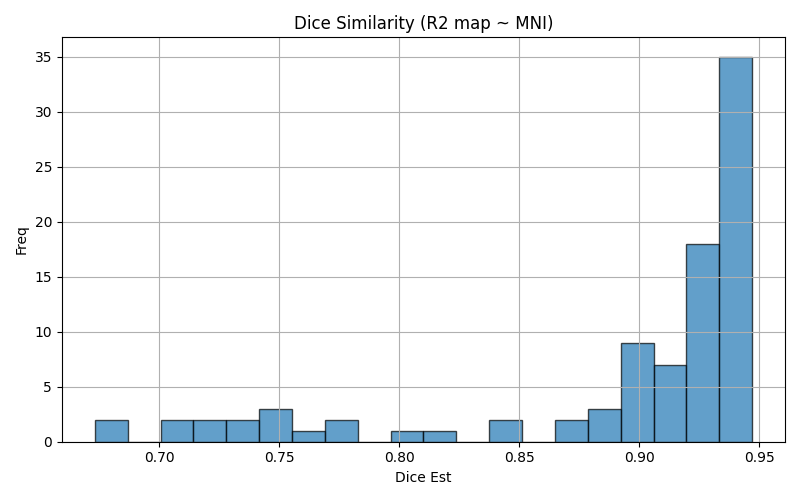

Values plotted in this chart, from the file beside it:
img1	img2	dice	voxinmask	voxoutmask	ratio_inoutmask
sub-16_ses-01_run-2	mni152	0.8206	91.99	8.009	11.49
sub-04_ses-02_run-2	mni152	0.9438	95.49	4.51	21.17
sub-09_ses-02_run-2	mni152	0.9135	93.87	6.131	15.31
sub-13_ses-02_run-1	mni152	0.9227	91.36	8.643	10.57
sub-10_ses-02_run-2	mni152	0.9428	93.32	6.68	13.97
sub-20_ses-02_run-1	mni152	0.8769	92.18	7.82	11.79
sub-04_ses-01_run-1	mni152	0.945	95.1	4.897	19.42
sub-09_ses-02_run-1	mni152	0.9325	92.66	7.336	12.63
sub-13_ses-02_run-2	mni152	0.7789	94.89	5.114	18.56
sub-09_ses-01_run-2	mni152	0.9336	92.41	7.593	12.17
sub-06_ses-02_run-1	mni152	0.9379	93.57	6.434	14.54
sub-18_ses-02_run-1	mni152	0.932	93.24	6.759	13.8
sub-16_ses-02_run-2	mni152	0.7476	92.19	7.813	11.8
sub-11_ses-02_run-2	mni152	0.9279	89.81	10.19	8.816
sub-15_ses-02_run-2	mni152	0.732	87.97	12.03	7.314
sub-16_ses-01_run-1	mni152	0.8839	81.66	18.34	4.453
sub-02_ses-01_run-2	mni152	0.9399	94.61	5.389	17.56
sub-18_ses-01_run-1	mni152	0.9386	93.41	6.589	14.18
sub-02_ses-02_run-2	mni152	0.9398	93.21	6.791	13.73
sub-15_ses-01_run-1	mni152	0.7991	93.54	6.462	14.48
sub-20_ses-01_run-2	mni152	0.7613	93.01	6.987	13.31
sub-03_ses-01_run-2	mni152	0.9384	91.95	8.047	11.43
sub-07_ses-02_run-1	mni152	0.9363	93.02	6.976	13.33
sub-14_ses-02_run-1	mni152	0.9081	86.53	13.47	6.422
sub-23_ses-02_run-1	mni152	0.9196	94.71	5.286	17.92
sub-05_ses-02_run-1	mni152	0.9384	92.67	7.33	12.64
sub-14_ses-01_run-1	mni152	0.8891	82.41	17.59	4.684
sub-22_ses-02_run-2	mni152	0.839	92.19	7.806	11.81
sub-11_ses-02_run-1	mni152	0.9338	91.82	8.176	11.23
sub-06_ses-02_run-2	mni152	0.9375	93.87	6.127	15.32
sub-15_ses-02_run-1	mni152	0.6855	92.46	7.539	12.26
sub-07_ses-01_run-2	mni152	0.9347	92.49	7.507	12.32
sub-21_ses-01_run-2	mni152	0.7161	95.61	4.387	21.79
sub-01_ses-01_run-1	mni152	0.9324	91.91	8.086	11.37
sub-19_ses-01_run-2	mni152	0.913	88.11	11.89	7.409
sub-04_ses-02_run-1	mni152	0.9365	93.84	6.16	15.23
sub-12_ses-02_run-1	mni152	0.9376	93.93	6.065	15.49
sub-03_ses-01_run-1	mni152	0.9385	91.9	8.099	11.35
sub-16_ses-02_run-1	mni152	0.7804	92.2	7.801	11.82
sub-08_ses-02_run-2	mni152	0.9043	87.02	12.98	6.702
sub-14_ses-01_run-2	mni152	0.9037	85.31	14.69	5.81
sub-11_ses-01_run-2	mni152	0.9328	91.82	8.181	11.22
sub-09_ses-01_run-1	mni152	0.9231	93.19	6.807	13.69
sub-17_ses-01_run-2	mni152	0.8827	90.85	9.148	9.931
sub-13_ses-01_run-1	mni152	0.9205	87.97	12.03	7.314
sub-08_ses-01_run-1	mni152	0.9009	85.56	14.44	5.927
sub-01_ses-02_run-2	mni152	0.9308	91.65	8.353	10.97
sub-19_ses-02_run-1	mni152	0.9127	89.17	10.83	8.236
sub-06_ses-01_run-1	mni152	0.9405	94.04	5.963	15.77
sub-04_ses-01_run-2	mni152	0.9418	95.53	4.467	21.39
sub-03_ses-02_run-2	mni152	0.9414	93.13	6.872	13.55
sub-22_ses-01_run-2	mni152	0.7499	92.37	7.625	12.11
sub-21_ses-02_run-2	mni152	0.6732	93.09	6.909	13.47
sub-06_ses-01_run-2	mni152	0.9383	92.42	7.584	12.19
sub-19_ses-01_run-1	mni152	0.7513	92.08	7.92	11.63
sub-12_ses-01_run-1	mni152	0.9353	93.76	6.244	15.01
sub-08_ses-01_run-2	mni152	0.8988	84.83	15.17	5.592
sub-22_ses-02_run-1	mni152	0.701	92.39	7.609	12.14
sub-05_ses-01_run-2	mni152	0.9406	93.59	6.413	14.59
sub-10_ses-01_run-2	mni152	0.9464	93.76	6.238	15.03
... 32 more rows
